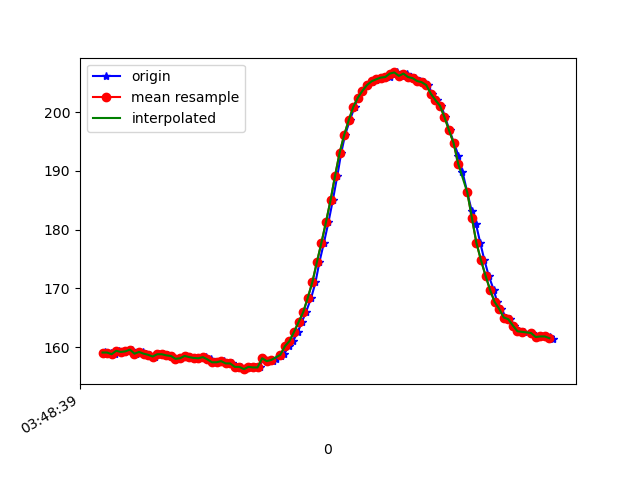

The file beside this chart, header and first rows:
1618804119332, 1499803231733106, 159.17969, -246.09375, 2.4414062
1618804119338, 1499803252090816, 159, -245.4, 2.246
1618804119357, 1499803270006821, 159.1, -245.4, 1.953
1618804119373, 1499803289052115, 158.8, -246.4, 1.465
1618804119392, 1499803308097408, 159.4, -246.3, 1.27
1618804119414, 1499803327203745, 159.2, -245.8, 1.465
1618804119433, 1499803346218517, 159.3, -245.7, 1.074
1618804119449, 1499803365324853, 159.6, -245.8, 0.5859
1618804119468, 1499803384385970, 158.9, -246.1, 1.562
1618804119496, 1499803406147659, 159.2, -246.3, 1.27
1618804119511, 1499803423209068, 158.9, -246.4, 1.465
1618804119528, 1499803441979670, 158.7, -246.4, 1.172
1618804119549, 1499803461086006, 158.4, -246.5, 1.074
1618804119569, 1499803480009215, 158.8, -246.1, 1.562
1618804119587, 1499803499451285, 158.8, -246.1, 1.27
1618804119606, 1499803518618664, 158.6, -246.3, 2.441
1618804119623, 1499803537572394, 158.5, -246.3, 1.074
1618804119644, 1499803556739773, 158, -246.5, 1.855
1618804119663, 1499803575662981, 158.1, -245.8, 2.246
1618804119687, 1499803594616711, 158.5, -246.5, 0.7812
1618804119701, 1499803613906175, 158.3, -246.3, 1.562
1618804119720, 1499803633043032, 158.1, -246.5, 1.074
1618804119738, 1499803652118847, 158.2, -246.3, 1.562
1618804119758, 1499803671347269, 158.1, -246.2, 1.465
1618804119776, 1499803690209434, 158.3, -245.7, 1.27
1618804119794, 1499803709437856, 157.9, -246.1, 0.7812
1618804119813, 1499803728300022, 157.4, -246, 1.953
1618804119838, 1499803747253751, 157.4, -246.3, 1.074
1618804119854, 1499803766421130, 157.6, -246.3, 1.27
1618804119873, 1499803785527466, 157.2, -246.3, 1.27
1618804119889, 1499803804572760, 157.2, -246.1, 0.1953
1618804119912, 1499803823770660, 156.6, -246, 1.172
1618804119928, 1499803842541262, 156.6, -246.2, 0.3906
1618804119947, 1499803861617077, 156.2, -246.3, 0.1953
1618804119966, 1499803880631849, 156.6, -246.5, 0.7812
1618804119988, 1499803899585579, 156.5, -246.8, 1.172
1618804120009, 1499803918875043, 156.5, -246, 0.3906
1618804120023, 1499803937889815, 158.1, -245.9, 0.0
1618804120042, 1499803956904588, 157.6, -246.1, -0.1953
1618804120066, 1499803976163530, 157.7, -245.9, -0.1953
1618804120079, 1499803995208824, 157.9, -245, -0.3906
1618804120101, 1499804014193075, 158.5, -245, 0.5859
1618804120118, 1499804033238369, 158.9, -245.6, 0.5859
1618804120136, 1499804052344705, 160.2, -245.5, -0.1953
1618804120156, 1499804072030946, 161, -245.4, -0.09766
1618804120177, 1499804090404771, 162.6, -245.3, 0.1953
1618804120194, 1499804109480586, 164.3, -245.7, 0.1953
1618804120212, 1499804128495358, 165.9, -246.4, 0.8789
1618804120235, 1499804147479609, 168.4, -247.2, 1.172
1618804120254, 1499804166738552, 171, -247.9, 1.562
1618804120271, 1499804185600718, 174.4, -248.8, 2.637
1618804120291, 1499804204615490, 177.7, -250.3, 1.758
1618804120311, 1499804223904954, 181.2, -252.3, 2.441
1618804120330, 1499804242858684, 185, -254.6, 1.172
1618804120350, 1499804261995541, 189.2, -257.3, 2.246
1618804120367, 1499804281132399, 193.1, -261.1, 2.832
1618804120384, 1499804300086128, 196.1, -264.9, 2.441
1618804120405, 1499804319070379, 198.6, -268.9, 2.539
1618804120426, 1499804338268279, 200.9, -272.6, 2.441
1618804120441, 1499804357283052, 202.4, -275.9, 1.758
1618804120460, 1499804376053654, 203.6, -279.1, 0.7812
... 43 more rows
